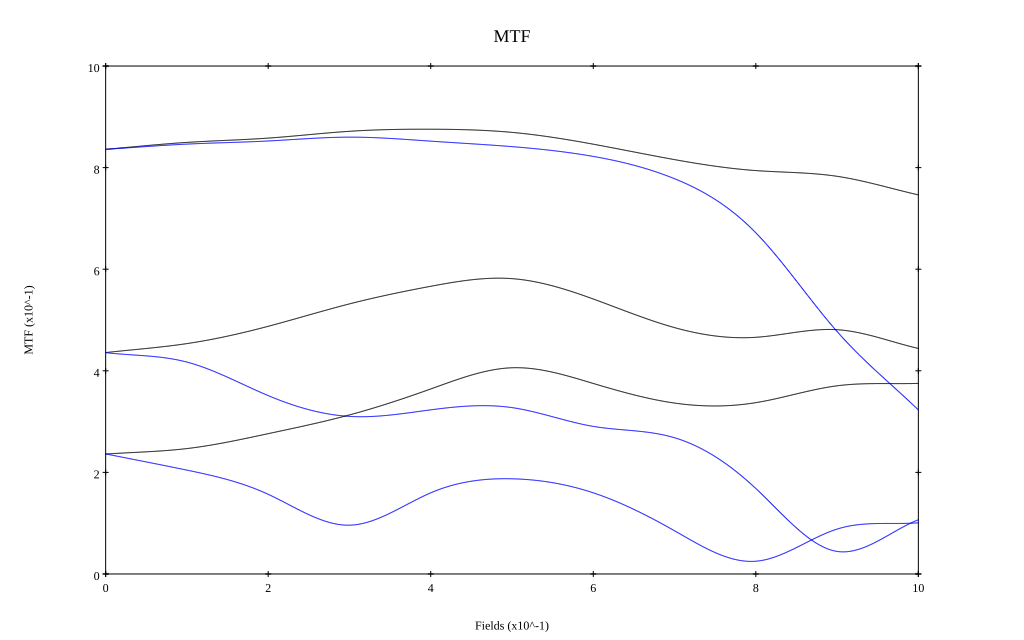

The table this chart was drawn from, first rows:
, 0, 0.1, 0.2, 0.3, 0.4, 0.5, 0.6, 0.7, 0.8, 0.9, 1
10 sag, 0.836, 0.85, 0.858, 0.872, 0.876, 0.869, 0.846, 0.816, 0.794, 0.783, 0.746
10 tan, 0.836, 0.846, 0.852, 0.86, 0.852, 0.841, 0.822, 0.778, 0.672, 0.477, 0.323
30 sag, 0.436, 0.454, 0.488, 0.532, 0.566, 0.581, 0.541, 0.485, 0.466, 0.481, 0.444
30 tan, 0.436, 0.417, 0.351, 0.31, 0.323, 0.328, 0.291, 0.268, 0.168, 0.044, 0.107
50 sag, 0.236, 0.247, 0.276, 0.313, 0.364, 0.406, 0.375, 0.336, 0.337, 0.37, 0.375
50 tan, 0.236, 0.204, 0.157, 0.096, 0.16, 0.187, 0.16, 0.085, 0.025, 0.088, 0.101
